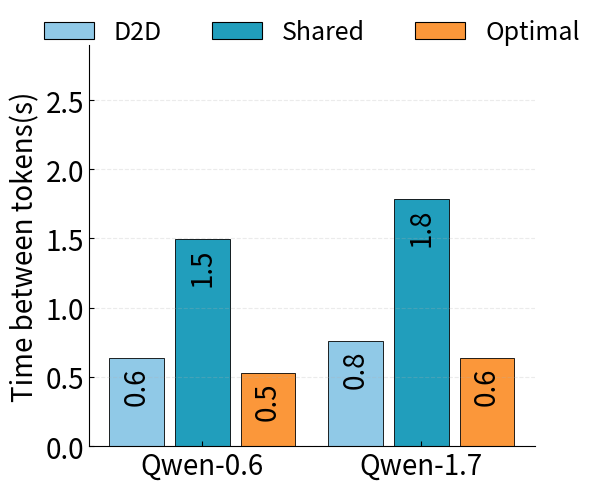

Recreate this plot in Python.
import matplotlib.pyplot as plt
import numpy as np

# Values
values = [5.3/8.3, 12.4/8.3, 4.4/8.3, 6.3/8.3, 14.8/8.3, 5.3/8.3]
group_indices = [[0, 1, 2], [3, 4, 5]]
group_names = ["Qwen-0.6", "Qwen-1.7"]

color_map = {
    "cat1": "#90C9E7",
    "cat2": "#219EBC",
    "cat3": "#FB973A",
}
colors = [
    color_map["cat1"], color_map["cat2"], color_map["cat3"],
    color_map["cat1"], color_map["cat2"], color_map["cat3"]
]
legend_items = [
    ("D2D", color_map["cat1"]),
    ("Shared", color_map["cat2"]),
    ("Optimal", color_map["cat3"])
]

# Bar layout within groups
group_centers = [0, 1.0]
width = 0.25
gap = 0.05

positions = []
for gi, idxs in enumerate(group_indices):
    n = len(idxs)
    offsets = np.linspace(-(n-1)*(width+gap)/2, (n-1)*(width+gap)/2, n)
    positions.extend(group_centers[gi] + offsets)

fig, ax = plt.subplots(figsize=(6,5))

bars = ax.bar(
    positions, values, width=width,
    color=colors, edgecolor="black", linewidth=0.6
)

# --- remove upper + right borders ---
ax.spines['right'].set_visible(False)
ax.spines['top'].set_visible(False)

# Light grid
ax.grid(True, axis='y', linestyle='--', alpha=0.25)

ylim =2.9
ax.set_ylim(0, ylim)
ax.tick_params(axis='x', direction='in')
ax.tick_params(axis='y', direction='in', labelsize=20)

# --- Put labels INSIDE the bars ---
for bar, val in zip(bars, values):
    x = bar.get_x() + bar.get_width() / 2
    h = bar.get_height()
    diff = 0.3 if h >10 else 0.2
    ax.text(
        x, h - diff,              # middle of the bar height
        f"{val:.1f}",
        ha="center", va="center",
        color="black",
        fontsize=20,
        rotation=90
    )

# Group labels
ax.set_xticks(group_centers)
ax.set_xticklabels(group_names,fontsize=20)

ax.set_ylabel("Time between tokens(s)",fontsize=20)
ax.set_title("", pad=12)

# --- Legend on top in ONE ROW ---
handles = [
    plt.Rectangle((0,0), 0.5, 1, facecolor=c, edgecolor="black", linewidth=0.8)
    for _, c in legend_items
]
ax.legend(
    handles,
    [name for name, _ in legend_items],
    loc="upper center",
    bbox_to_anchor=(0.5, 1.12),
    ncol=3,           # <-- one row
    frameon=False,
    fontsize= 18
)

plt.tight_layout()
plt.show()
fig.savefig("graph2_inf.pdf", bbox_inches="tight", pad_inches=0)
